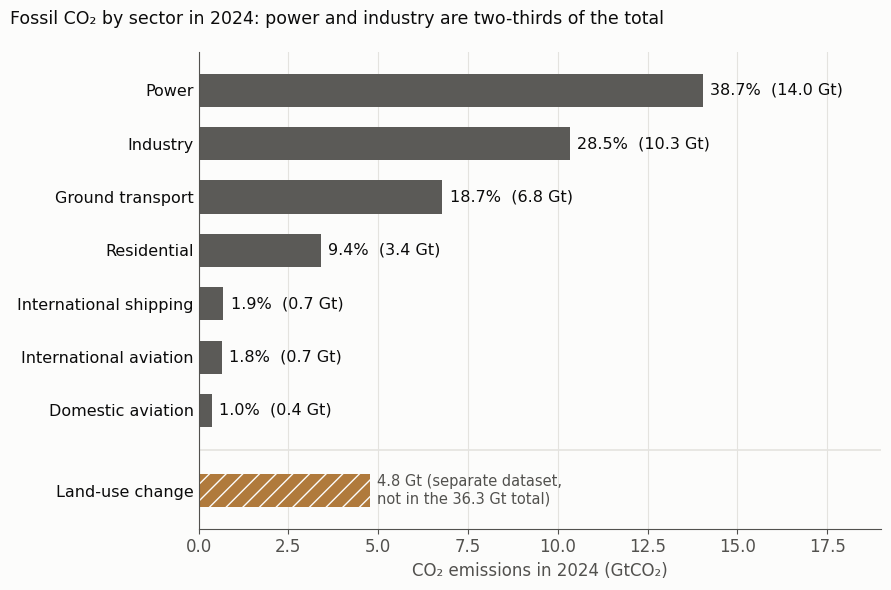

Source code (Python):
# Figure for the blog post "Where our CO2 goes, and how much is left to emit" (2026-10-20).
# Data: 2024 fossil CO2 emissions by sector (shares of 36.3 GtCO2, Carbon Monitor) and their change
# from 2023, from Deng et al. (2025), Nat. Rev. Earth Environ. 6, 231-233, doi:10.1038/s43017-025-00658-x.
# Land-use change emissions in 2024 (1.3 GtC/yr = 4.8 GtCO2/yr) from Friedlingstein et al. (2026),
# Global Carbon Budget 2025, doi:10.5194/essd-18-3211-2026; shown separately because it comes from a
# different dataset. Plotted by Daeha Kim.
# Run from the repository root: python scripts/blog/2026-10-20-sector-shares.py
import os, matplotlib
matplotlib.use("Agg")
import matplotlib.pyplot as plt

ink, ink2, grid, surf = "#0b0b0b", "#52514e", "#e4e3df", "#fcfcfb"
fossil, land = "#5b5a57", "#b07a3c"
plt.rcParams.update({"font.family": "DejaVu Sans", "font.size": 12, "axes.edgecolor": ink2,
                     "xtick.color": ink2, "ytick.color": ink})

TOTAL = 36.3
rows = [  # sector, share of fossil CO2 in 2024 (%)
    ("Power", 38.7),
    ("Industry", 28.5),
    ("Ground transport", 18.7),
    ("Residential", 9.4),
    ("International shipping", 1.9),
    ("International aviation", 1.8),
    ("Domestic aviation", 1.0),
]
fig, ax = plt.subplots(figsize=(9, 6), facecolor=surf); ax.set_facecolor(surf)
for i, (name, s) in enumerate(rows):
    g = TOTAL * s / 100
    ax.barh(i, g, 0.62, color=fossil)
    ax.text(g + 0.2, i, f"{s:.1f}%  ({g:.1f} Gt)", va="center", fontsize=11.5, color=ink)
yl = len(rows) + 0.5
ax.barh(yl, 1.3 * 3.664, 0.62, color=land, hatch="//", edgecolor=surf, linewidth=0)
ax.text(1.3 * 3.664 + 0.2, yl, "4.8 Gt (separate dataset,\nnot in the 36.3 Gt total)", va="center",
        fontsize=10.5, color=ink2)
ax.axhline(len(rows) - 0.25, color=grid, lw=1.2)
ax.set_yticks(list(range(len(rows))) + [yl])
ax.set_yticklabels([r[0] for r in rows] + ["Land-use change"], fontsize=11.5)
ax.invert_yaxis()
ax.set_xlim(0, 19)
ax.set_xlabel("CO₂ emissions in 2024 (GtCO₂)", color=ink2)
ax.grid(axis="x", color=grid, lw=0.8); ax.set_axisbelow(True)
for sp in ("top", "right"): ax.spines[sp].set_visible(False)
ax.tick_params(axis="y", length=0)
fig.suptitle("Fossil CO₂ by sector in 2024: power and industry are two-thirds of the total",
             x=0.012, ha="left", color=ink, fontsize=12.5)
fig.tight_layout()
os.makedirs("assets/img/blog", exist_ok=True)
fig.savefig("assets/img/blog/2026-10-20-sector-shares.png", dpi=170, facecolor=surf)
print("saved assets/img/blog/2026-10-20-sector-shares.png")
